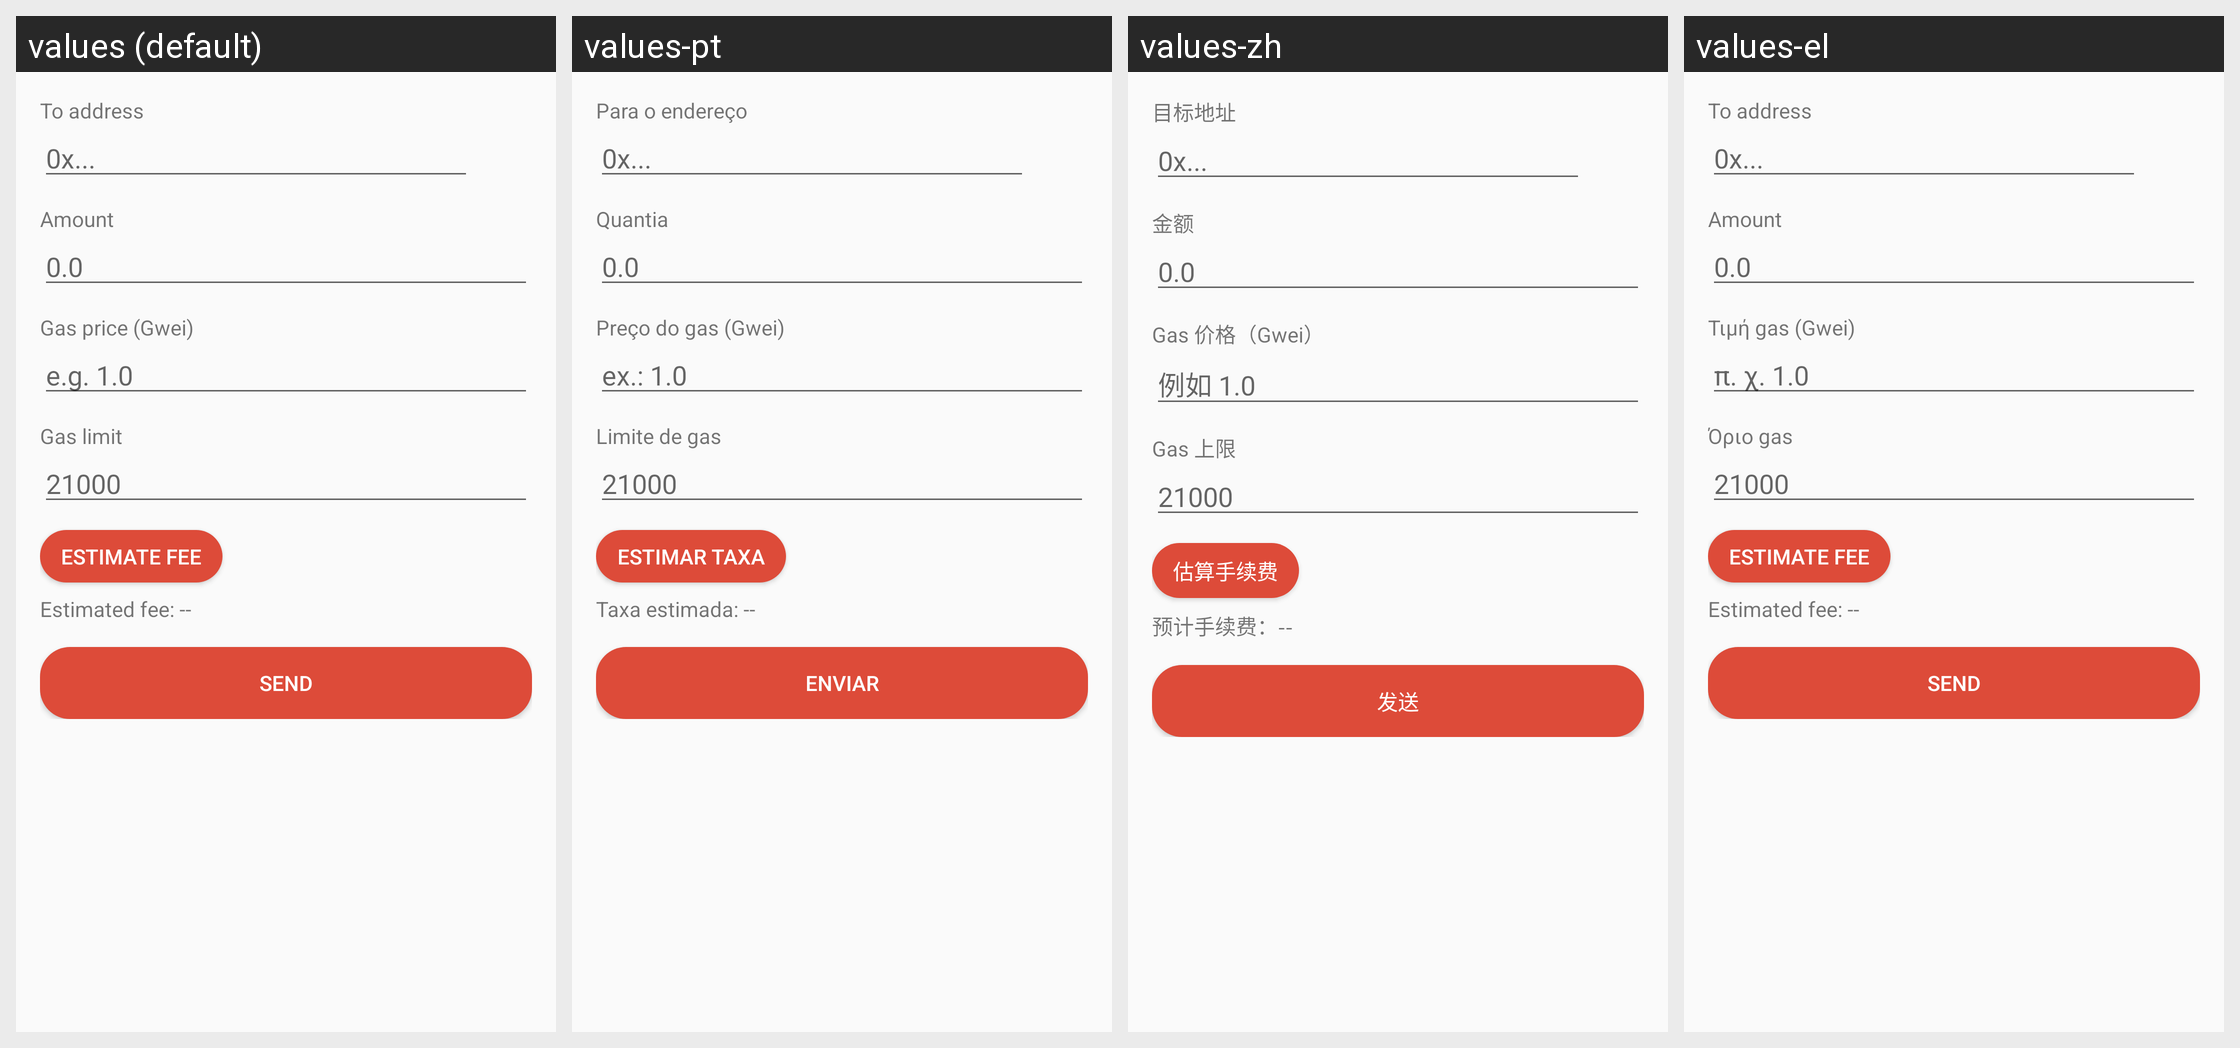

The same Android screen rendered under several of its app's locales, left to right. List the strings drawn on it with the default value and each locale's translation.
Android screen res/layout/activity_send.xml rendered under 4 locales, left to right: values (default), values-pt, values-zh, values-el. Device: Nexus 5 (rendered at 1080×1920; each locale shown at half size, 540×960, under a caption strip naming it); theme AppTheme.
Other locales in the repository, not shown: values-ar, values-bs, values-cs, values-de, values-es, values-fr, values-hr, values-id, values-mk, values-ro, values-ru, values-sl, values-sr, values-sw, values-tr.
Strings drawn on this screen, with the default value and each locale's value (text and hints the layout hard-codes, and strings that could not be matched under every locale, appear in the picture but are not listed):

wallet_send_to_address
  values: To address
  values-pt: Para o endereço
  values-zh: 目标地址
  values-el: To address

wallet_hint_address
  values: 0x...
  values-pt: 0x...
  values-zh: 0x...
  values-el: 0x...

wallet_send_amount
  values: Amount
  values-pt: Quantia
  values-zh: 金额
  values-el: Amount

wallet_hint_amount_decimal
  values: 0.0
  values-pt: 0.0
  values-zh: 0.0
  values-el: 0.0

wallet_gas_price_label
  values: Gas price (Gwei)
  values-pt: Preço do gas (Gwei)
  values-zh: Gas 价格（Gwei）
  values-el: Τιμή gas (Gwei)

wallet_hint_gas_price
  values: e.g. 1.0
  values-pt: ex.: 1.0
  values-zh: 例如 1.0
  values-el: π. χ. 1.0

wallet_gas_limit_label
  values: Gas limit
  values-pt: Limite de gas
  values-zh: Gas 上限
  values-el: Όριο gas

wallet_hint_gas_limit
  values: 21000
  values-pt: 21000
  values-zh: 21000
  values-el: 21000

wallet_estimate_fee
  values: Estimate Fee
  values-pt: Estimar taxa
  values-zh: 估算手续费
  values-el: Estimate Fee

wallet_estimated_fee_placeholder
  values: Estimated fee: --
  values-pt: Taxa estimada: --
  values-zh: 预计手续费：--
  values-el: Estimated fee: --

wallet_action_send
  values: Send
  values-pt: Enviar
  values-zh: 发送
  values-el: Send
